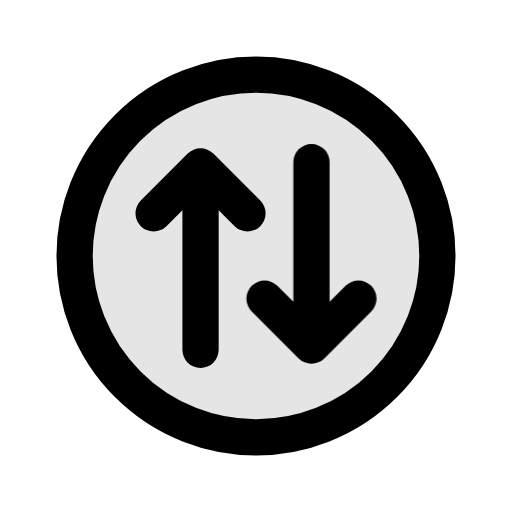
t = 0.00 s
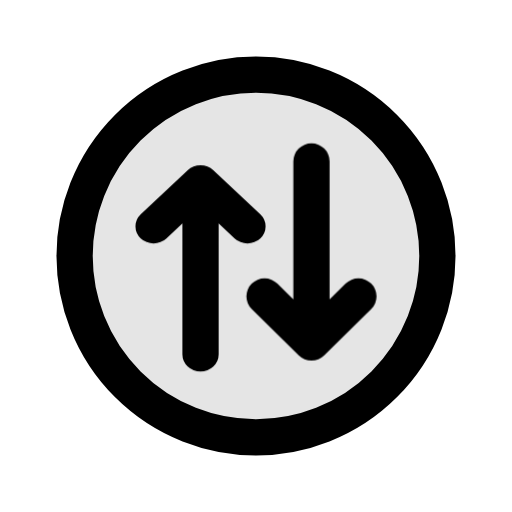
t = 0.12 s
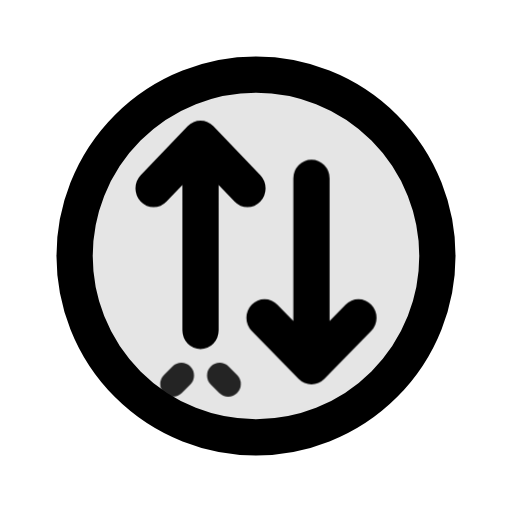
t = 0.24 s
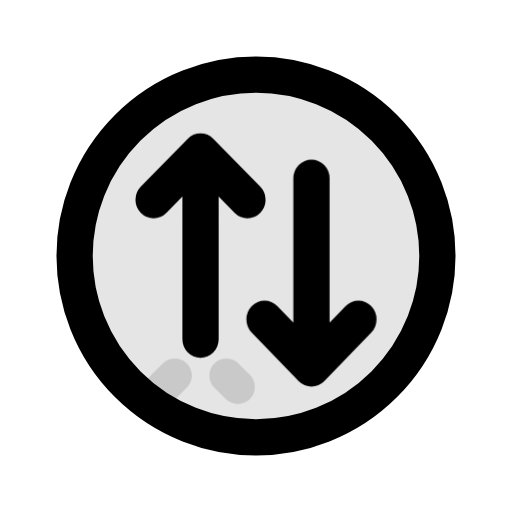
t = 0.37 s
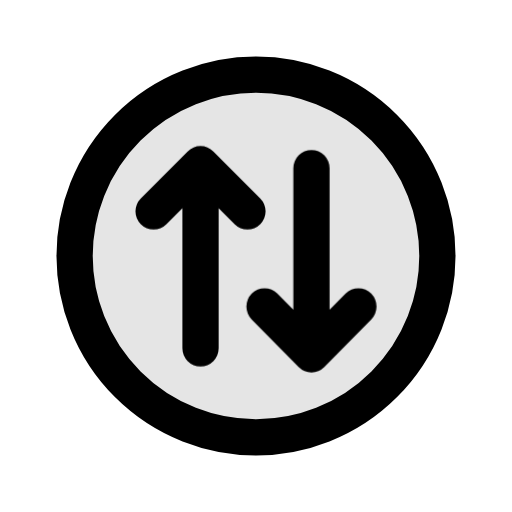
t = 0.47 s
t = 0.59 s: frame unchanged from t = 0.00 s, image omitted

The animated SVG that drew these frames (rendered in a browser with its animation timeline set to each time). Animation: 3 CSS @keyframes rules; one cycle of 0.58 s.

<svg xmlns="http://www.w3.org/2000/svg" class="mu-icon mu-ic-sort" width="24" height="24" viewBox="0 0 24 24">
<!-- MetalUI icon: Sort. Hover: The up arrow is pushed up and the down arrow answers, pushed down: they pass like rows changing places.. Press (:active or data-state="press"): plays the same act. Reduced motion: static. -->
<style>
.mu-icon{--sw:1.7;--k-spring:linear(0,0.0117,0.0435,0.0909,0.1499,0.217,0.2892,0.3637,0.4386,0.512,0.5826,0.6494,0.7114,0.7683,0.8196,0.8654,0.9056,0.9403,0.9698,0.9944,1.0145,1.0305,1.0428,1.0518,1.0579,1.0616,1.0632,1.063,1.0615,1.0588,1.0554,1.0513,1.0468,1.0422,1.0374,1.0327,1.0282,1.0238,1.0198,1.0161,1.0127,1.0096,1.007,1.0046,1);--k-soft:linear(0,0.0063,0.0235,0.0493,0.0818,0.1194,0.1605,0.2042,0.2492,0.2949,0.3406,0.3856,0.4297,0.4723,0.5133,0.5525,0.5898,0.625,0.6581,0.6892,0.7181,0.745,0.77,0.793,0.8142,0.8337,0.8515,0.8678,0.8826,0.896,0.9082,0.9192,0.9291,0.938,0.9459,0.953,0.9594,0.965,0.97,0.9745,0.9784,0.9818,0.9848,0.9874,1);--k-dur:.46s;flex:none;overflow:visible;fill:none;stroke:currentColor;stroke-width:var(--sw);stroke-linecap:round;stroke-linejoin:round}
.mu-icon *{transform-box:view-box}
.mu-icon .f{fill:currentColor;fill-opacity:calc(var(--duo,.14) * var(--mu-duo-k,1))}
.mu-icon .s{fill:currentColor;stroke:none}
.mu-icon .d{fill:currentColor;fill-opacity:calc(var(--duo,.14) * var(--mu-duo-k,1));stroke:none}
@media (prefers-reduced-motion:no-preference){
.mu-icon *{transition:transform var(--k-dur) var(--k-spring) var(--dl,0s),opacity .2s ease var(--dl,0s),d var(--k-dur) var(--k-spring) var(--dl,0s),stroke-dashoffset var(--k-dur) var(--k-spring) var(--dl,0s),fill-opacity .2s ease}
}
svg.mu-icon [data-part="up"]{transform-origin:9.4px 12px}svg.mu-icon [data-part="down"]{transform-origin:14.6px 12px}svg.mu-icon [data-part="puff"]{transform-origin:9.4px 17.6px}
@media (prefers-reduced-motion:no-preference){svg.mu-icon:is(:hover,:focus-visible,[data-state~="play"]) [data-part="up"]{animation:mu-sort-up 585ms linear both}@keyframes mu-sort-up{0%{transform:translate(0px,0px) rotate(0deg) scale(1,1);animation-timing-function:cubic-bezier(.55,0,.85,.45)}23.932%{transform:translate(0px,0.8px) rotate(0deg) scale(1,0.9);animation-timing-function:cubic-bezier(.16,.75,.3,.95)}37.607%{transform:translate(0px,-1.1px) rotate(0deg) scale(1,1.04);animation-timing-function:cubic-bezier(.37,0,.63,1)}89.744%{transform:translate(0px,0px) rotate(0deg) scale(1,1)}100%{transform:translate(0px,0px) rotate(0deg) scale(1,1);animation-timing-function:cubic-bezier(.4,0,.2,1)}}svg.mu-icon:is(:hover,:focus-visible,[data-state~="play"]) [data-part="down"]{animation:mu-sort-down 585ms linear both}@keyframes mu-sort-down{0%{transform:translate(0px,0px) rotate(0deg) scale(1,1);animation-timing-function:linear}10.256%{transform:translate(0px,0px) rotate(0deg) scale(1,1);animation-timing-function:cubic-bezier(.55,0,.85,.45)}34.188%{transform:translate(0px,-0.8px) rotate(0deg) scale(1,0.9);animation-timing-function:cubic-bezier(.16,.75,.3,.95)}47.863%{transform:translate(0px,1.1px) rotate(0deg) scale(1,1.04);animation-timing-function:cubic-bezier(.37,0,.63,1)}100%{transform:translate(0px,0px) rotate(0deg) scale(1,1)}}svg.mu-icon:is(:hover,:focus-visible,[data-state~="play"]) [data-part="puff"]{animation:mu-sort-puff 585ms linear both}@keyframes mu-sort-puff{0%{transform:scale(.5);opacity:0}34.188%{transform:scale(.5);opacity:0;animation-timing-function:cubic-bezier(.22,1,.36,1)}42.735%{transform:scale(1);opacity:0.85;animation-timing-function:cubic-bezier(.4,0,.2,1)}76.923%{transform:scale(1.4);opacity:0}100%{transform:scale(.5);opacity:0}}}</style>
<path class="f" style="--duo:.1" d="M12 3.5a8.5 8.5 0 1 1 0 17 8.5 8.5 0 1 1 0-17Z"/><g data-part="up"><path d="M7.2 10 9.4 7.8l2.2 2.2M9.4 7.8v8.6"/></g><g data-part="down"><path d="M14.6 7.6v8.6M12.4 14l2.2 2.2 2.2-2.2"/></g><path class="ac" data-part="puff" opacity="0" d="M8.5 17.6l-.4.4M10.3 17.6l.4.4" style="stroke-width:calc(var(--sw) * .7)"/>
</svg>
